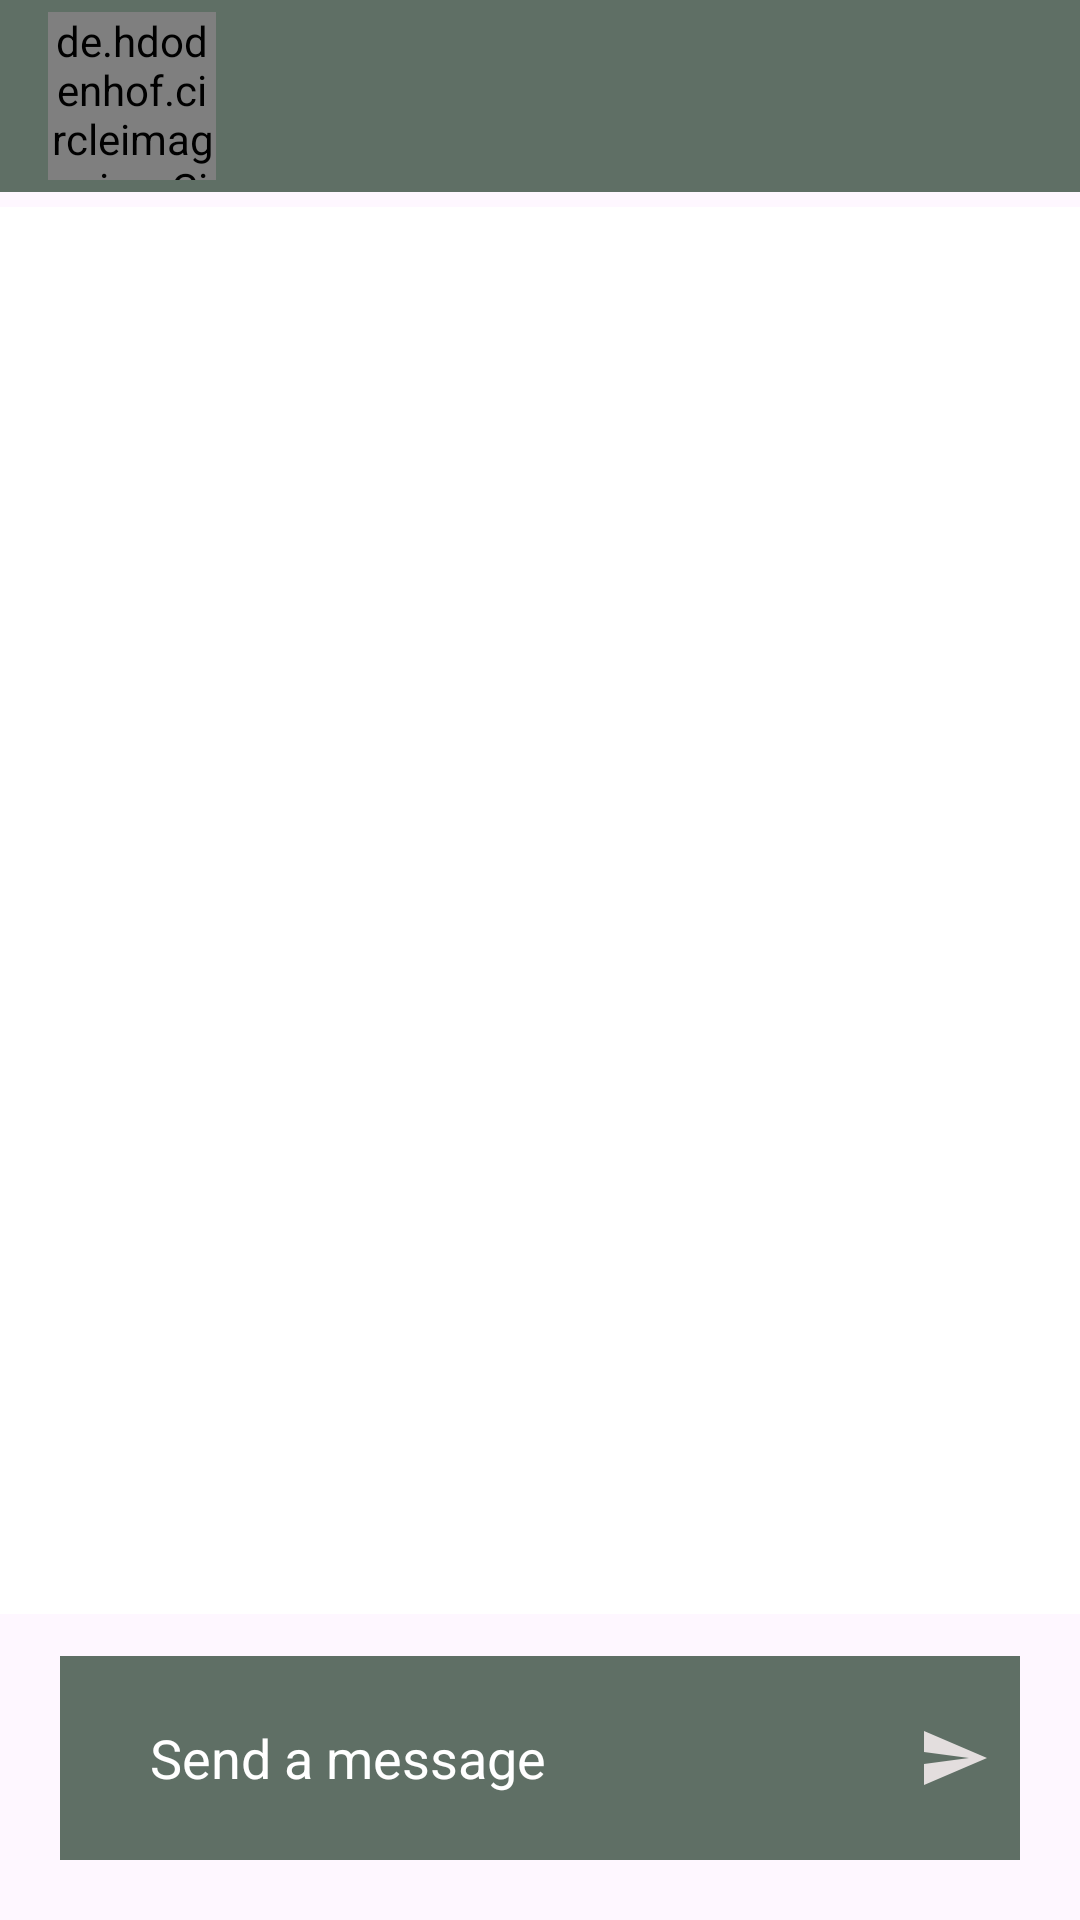

Android layout source for this screen:
<!-- AndroidManifest.xml: application theme Theme.SplashScreen -->
<!-- res/layout/activity_message.xml -->
<?xml version="1.0" encoding="utf-8"?>
<RelativeLayout xmlns:android="http://schemas.android.com/apk/res/android"
    xmlns:tools="http://schemas.android.com/tools"
    android:layout_width="match_parent"
    android:layout_height="match_parent"
    xmlns:app="http://schemas.android.com/apk/res-auto"
    tools:context=".ui.MessageActivity">

    <com.google.android.material.appbar.AppBarLayout
        android:id="@+id/appBarLayout"
        android:layout_width="match_parent"
        android:layout_height="wrap_content"
        app:layout_constraintEnd_toEndOf="parent"
        app:layout_constraintStart_toStartOf="parent"
        app:layout_constraintTop_toTopOf="parent">

        <androidx.appcompat.widget.Toolbar
            android:id="@+id/toolbar_message"
            android:layout_width="match_parent"
            android:layout_height="wrap_content"
            android:background="@color/green_gray"
            android:minHeight="?attr/actionBarSize"
            android:theme="?attr/actionBarTheme"
            app:navigationIcon="@drawable/ic_back"
            tools:layout_editor_absoluteX="0dp"
            tools:layout_editor_absoluteY="0dp">

            <de.hdodenhof.circleimageview.CircleImageView
                android:id="@+id/iv_contact"
                android:layout_width="56dp"
                android:layout_height="56dp"
                android:scaleType="centerCrop"
                android:layout_marginEnd="10dp"
                android:src="@drawable/circle_bg" />

            <TextView
                android:id="@+id/tv_name_atas"
                android:layout_width="wrap_content"
                android:layout_height="wrap_content"
                android:gravity="start"
                android:textSize="16sp"
                android:textStyle="bold"
                tools:text="User Name" />

            
            <LinearLayout
                android:id="@+id/toolbar_message_menu"
                android:layout_width="match_parent"
                android:layout_height="wrap_content"
                android:background="@color/green_gray"
                android:theme="?attr/actionBarTheme"
                app:menu="@menu/message_menu">
            </LinearLayout>

        </androidx.appcompat.widget.Toolbar>


    </com.google.android.material.appbar.AppBarLayout>

    <LinearLayout
        android:id="@+id/linearLayout"
        android:layout_width="match_parent"
        android:layout_height="wrap_content"
        android:layout_alignParentBottom="true"
        android:background="@color/ed_message"
        android:orientation="horizontal"
        android:layout_marginStart="20dp"
        android:layout_marginEnd="20dp"
        android:layout_marginBottom="20dp"
        android:layout_marginTop="0dp"
        android:paddingHorizontal="10dp">

        <EditText
            android:id="@+id/messageEditText"
            android:layout_width="wrap_content"
            android:layout_height="wrap_content"
            android:layout_gravity="center"
            android:layout_margin="10dp"
            android:layout_weight="1"
            android:background="@color/tv_pesan"
            android:hint="@string/send_a_message"
            android:textColorHint="@color/white"
            android:inputType="textMultiLine"
            android:minHeight="48dp"
            android:padding="10dp" />












        <ImageView
            android:id="@+id/sendButton"
            android:layout_width="wrap_content"
            android:layout_height="wrap_content"
            android:layout_gravity="center"
            android:enabled="false"
            android:src="@drawable/ic_sent" />

    </LinearLayout>

    <ProgressBar
        android:id="@+id/progressBar"
        style="?android:attr/progressBarStyleLarge"
        android:layout_width="wrap_content"
        android:layout_height="wrap_content"
        android:layout_centerHorizontal="true"
        android:layout_centerVertical="true" />

    <androidx.recyclerview.widget.RecyclerView
        android:id="@+id/messageRecyclerView"
        android:layout_width="match_parent"
        android:layout_height="560dp"
        android:layout_above="@+id/linearLayout"
        android:layout_below="@+id/appBarLayout"
        android:layout_marginTop="5dp"
        android:layout_marginBottom="14dp"
        android:background="@android:color/white" />
</RelativeLayout>
<!-- resources referenced by this layout -->
<resources>
  <color name="ed_message">#5F6F65</color>
  <color name="green_gray">#5F6F65</color>
  <color name="tv_pesan">#00000000</color>
  <color name="white">#FFFFFFFF</color>
  <!-- drawable circle_bg: png bitmap (drawable, 7652 bytes) -->
  <!-- drawable ic_sent (drawable) -->
  <vector xmlns:android="http://schemas.android.com/apk/res/android" android:autoMirrored="true" android:height="24dp" android:tint="#E3DEDE" android:viewportHeight="24" android:viewportWidth="24" android:width="24dp">
        
      <path android:fillColor="@android:color/white" android:pathData="M2.01,21L23,12 2.01,3 2,10l15,2 -15,2z"/>
      
  </vector>
  <string name="send_a_message">Send a message</string>
  <style name="Theme.SplashScreen" parent="Base.Theme.SplashScreen" />
  <style name="Base.Theme.SplashScreen" parent="Theme.Material3.DayNight.NoActionBar">
          
          
          <item name="android:windowIsTranslucent">true</item>
  
      </style>
</resources>
